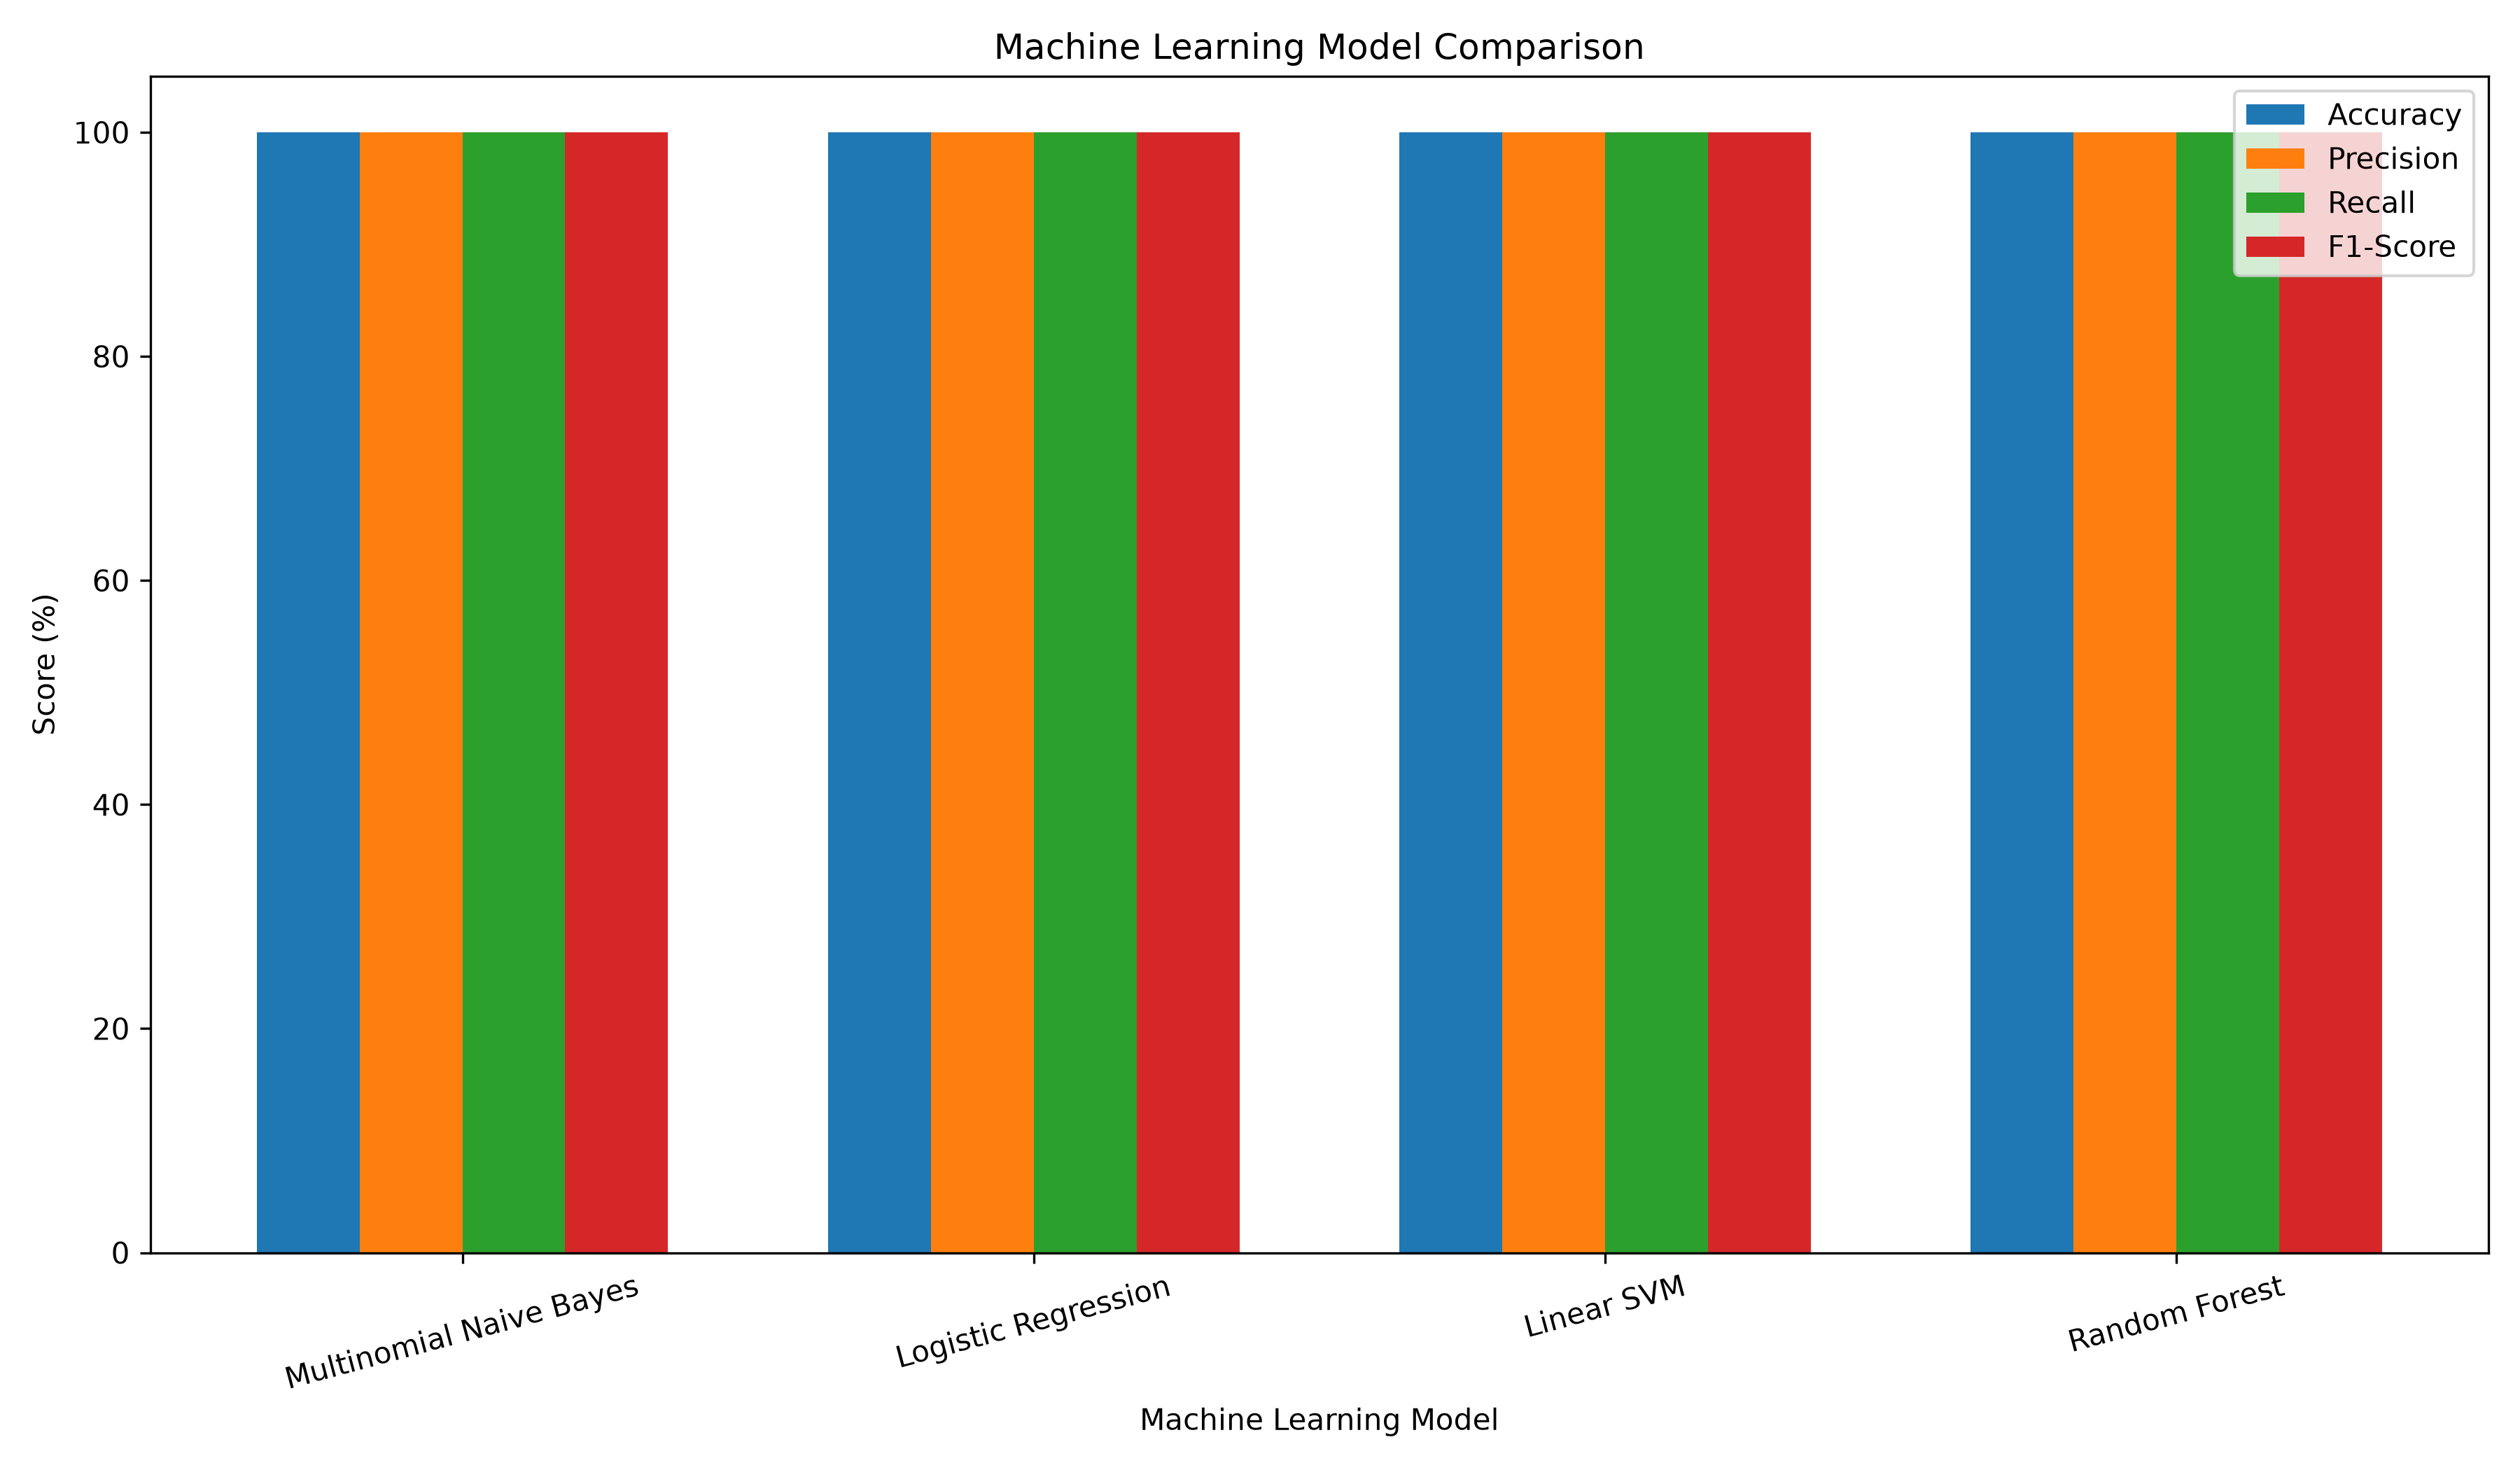

The table this chart was drawn from, first rows:
Model, Accuracy, Precision, Recall, F1-Score, Training Time (seconds)
Multinomial Naive Bayes, 100.0, 100.0, 100.0, 100.0, 0.0031
Logistic Regression, 100.0, 100.0, 100.0, 100.0, 0.0144
Linear SVM, 100.0, 100.0, 100.0, 100.0, 0.0419
Random Forest, 100.0, 100.0, 100.0, 100.0, 0.4761
